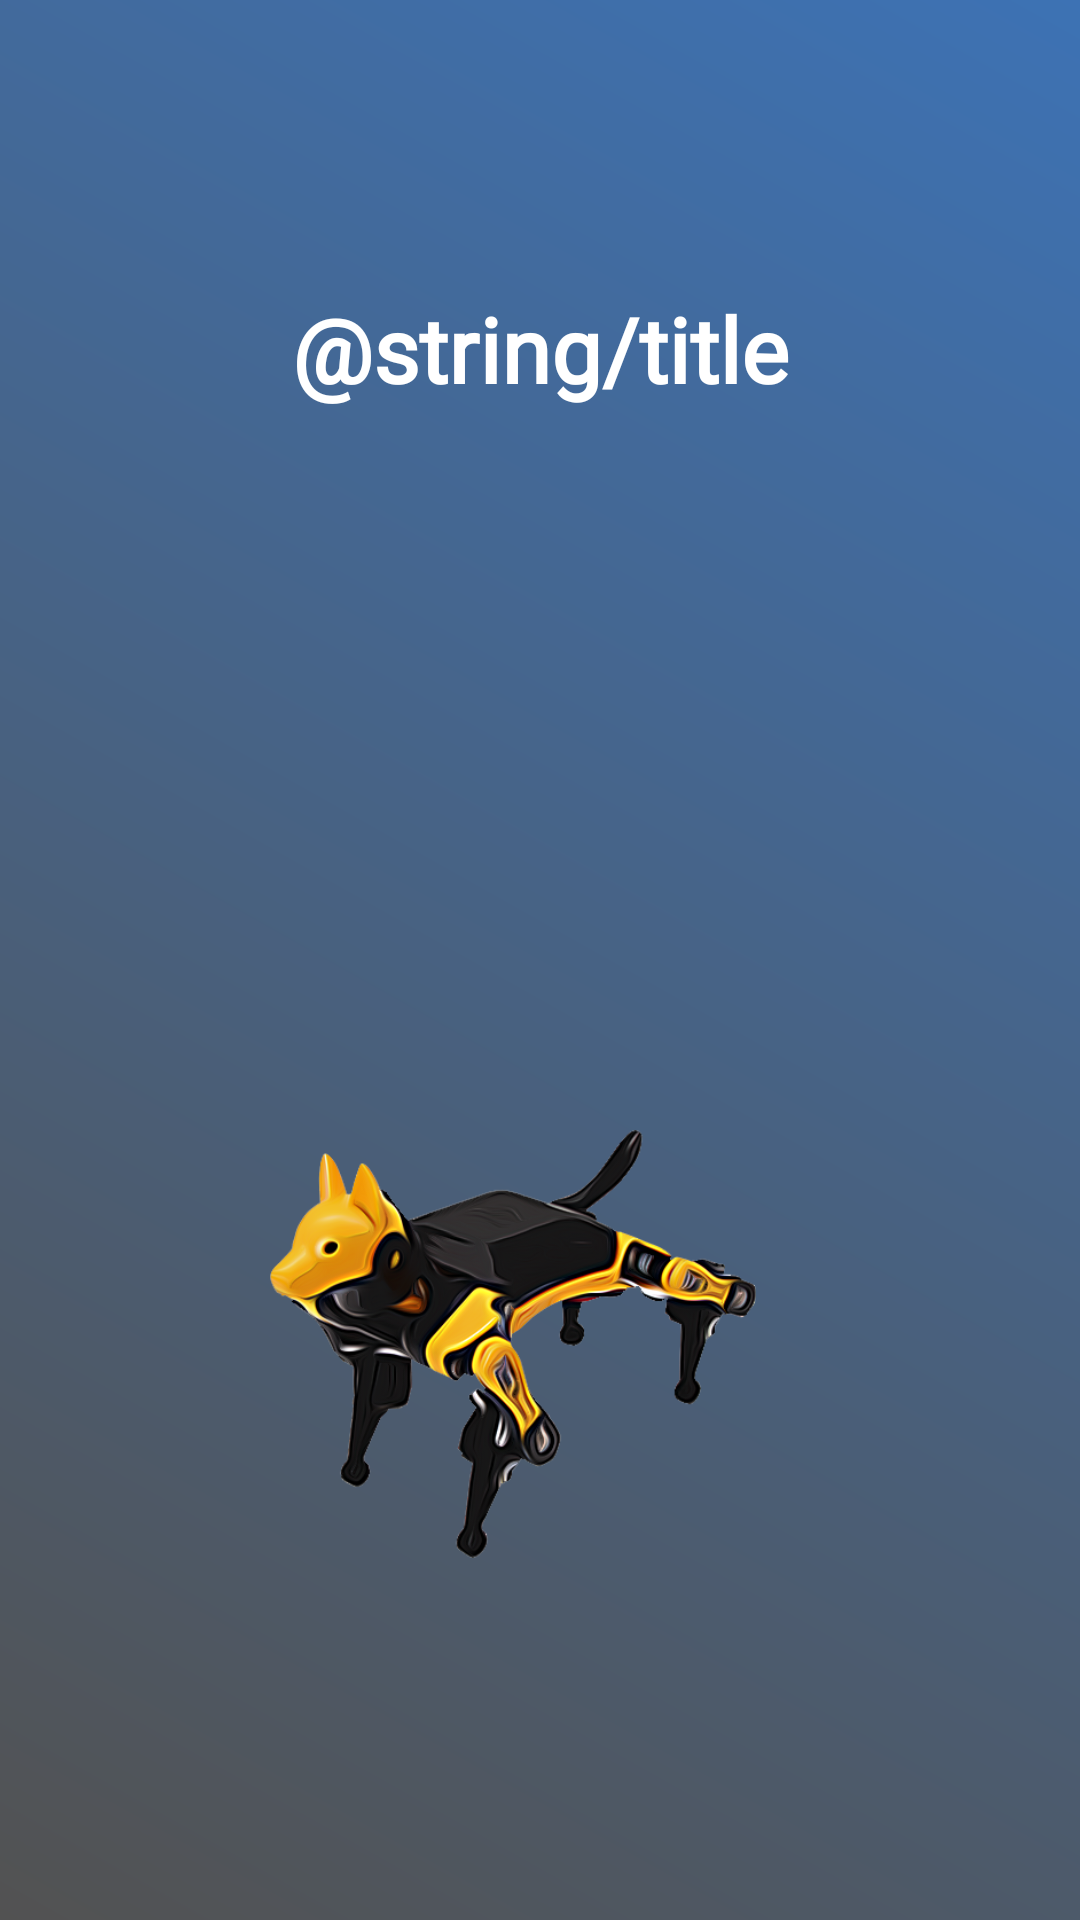

Reconstruct the res/layout file that produces this screen, plus the resources it refers to.
<!-- AndroidManifest.xml: application theme Theme.AppCompat.NoActionBar -->
<!-- res/layout/activity_splash.xml -->
<?xml version="1.0" encoding="utf-8"?>
<androidx.constraintlayout.widget.ConstraintLayout xmlns:android="http://schemas.android.com/apk/res/android"
    xmlns:app="http://schemas.android.com/apk/res-auto"
    xmlns:tools="http://schemas.android.com/tools"
    android:layout_width="match_parent"
    android:layout_height="match_parent"
    android:background="@drawable/gradient_1"
    tools:context=".SplashActivity">

    <ImageView
        android:id="@+id/imageView2"
        android:layout_width="0dp"
        android:layout_height="0dp"
        app:layout_constraintBottom_toTopOf="@+id/guideline18"
        app:layout_constraintEnd_toStartOf="@+id/guideline16"
        app:layout_constraintStart_toStartOf="@+id/guideline15"
        app:layout_constraintTop_toTopOf="@+id/guideline17"
        app:srcCompat="@drawable/petoi_logo" />

    <TextView
        android:id="@+id/idTitle"
        android:layout_width="0dp"
        android:layout_height="0dp"
        android:fontFamily="@font/amiko"
        android:text="@string/title"
        android:textAlignment="center"
        android:textColor="#FFFFFF"
        android:textSize="30sp"
        android:textStyle="bold"
        app:layout_constraintBottom_toTopOf="@+id/guideline14"
        app:layout_constraintEnd_toEndOf="parent"
        app:layout_constraintHorizontal_bias="0.0"
        app:layout_constraintStart_toStartOf="parent"
        app:layout_constraintTop_toTopOf="@+id/guideline13"
        app:layout_constraintVertical_bias="0.0" />

    <androidx.constraintlayout.widget.Guideline
        android:id="@+id/guideline14"
        android:layout_width="wrap_content"
        android:layout_height="wrap_content"
        android:orientation="horizontal"
        app:layout_constraintGuide_percent="0.25" />

    <androidx.constraintlayout.widget.Guideline
        android:id="@+id/guideline13"
        android:layout_width="wrap_content"
        android:layout_height="wrap_content"
        android:orientation="horizontal"
        app:layout_constraintGuide_percent="0.15" />

    <androidx.constraintlayout.widget.Guideline
        android:id="@+id/guideline15"
        android:layout_width="wrap_content"
        android:layout_height="wrap_content"
        android:orientation="vertical"
        app:layout_constraintGuide_percent="0.25" />

    <androidx.constraintlayout.widget.Guideline
        android:id="@+id/guideline16"
        android:layout_width="wrap_content"
        android:layout_height="wrap_content"
        android:orientation="vertical"
        app:layout_constraintGuide_percent="0.70" />

    <androidx.constraintlayout.widget.Guideline
        android:id="@+id/guideline17"
        android:layout_width="wrap_content"
        android:layout_height="wrap_content"
        android:orientation="horizontal"
        app:layout_constraintGuide_percent="0.55" />

    <androidx.constraintlayout.widget.Guideline
        android:id="@+id/guideline18"
        android:layout_width="wrap_content"
        android:layout_height="wrap_content"
        android:orientation="horizontal"
        app:layout_constraintGuide_percent="0.85" />

</androidx.constraintlayout.widget.ConstraintLayout>
<!-- resources referenced by this layout -->
<resources>
  <!-- drawable gradient_1 (drawable) -->
  <?xml version="1.0" encoding="utf-8"?>
  <shape xmlns:android="http://schemas.android.com/apk/res/android"
      android:shape="rectangle">
      <gradient
          android:startColor="#3d72b4"
          android:endColor="#525252"
          android:angle="225"/>
  </shape>
  <!-- drawable petoi_logo: png bitmap (drawable-v24, 633209 bytes) -->
</resources>
